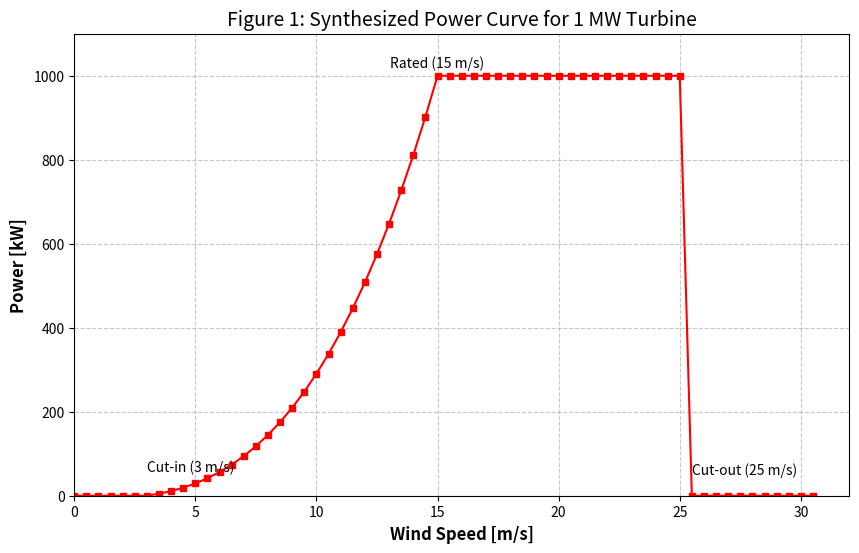

Write the Python code that produced this figure.
import pandas as pd
import numpy as np
import matplotlib.pyplot as plt

"""
in here the code will plot a table of "Power curve for a 1 MW wind turbine."
but in the formula that driven using the lecture notes
"""



# 1. The Formula
def calculate_power(wind_speed):
    v_ci = 3.0;
    v_r = 15.0;
    v_co = 25.0;
    P_r = 1000.0

    if wind_speed < v_ci or wind_speed > v_co:
        return 0.0
    elif wind_speed >= v_r:
        return P_r
    else:
        numerator = (wind_speed ** 3) - (v_ci ** 3)
        denominator = (v_r ** 3) - (v_ci ** 3)
        return P_r * (numerator / denominator)


# 2. Generate Data (Up to 30.5)
speeds = np.arange(0, 31.0, 0.5)
powers = [calculate_power(v) for v in speeds]

df_curve = pd.DataFrame({
    'Wind Speed (m/s)': speeds,
    'Power Output (kW)': powers
})

# 3. Plotting
plt.figure(figsize=(10, 6))
plt.plot(df_curve['Wind Speed (m/s)'], df_curve['Power Output (kW)'],
         color='red', marker='s', markersize=4, linestyle='-', linewidth=1.5)

# Formatting
plt.title('Figure 1: Synthesized Power Curve for 1 MW Turbine', fontsize=14)
plt.xlabel('Wind Speed [m/s]', fontsize=12, fontweight='bold')
plt.ylabel('Power [kW]', fontsize=12, fontweight='bold')
plt.grid(True, which='both', linestyle='--', alpha=0.7)

# --- CHANGED HERE: Zoom out to see up to 32 m/s ---
plt.xlim(0, 32)
plt.ylim(0, 1100)

# Annotations
plt.text(3, 50, 'Cut-in (3 m/s)', verticalalignment='bottom')
plt.text(15, 1020, 'Rated (15 m/s)', horizontalalignment='center')
plt.text(25.5, 50, 'Cut-out (25 m/s)', horizontalalignment='left')

# 4. SAVE THE PLOT
filename = "Figure1_PowerCurve.png"
plt.savefig(filename, dpi=300, bbox_inches='tight')

print(f"Plot saved successfully as: {filename}")

plt.show()
